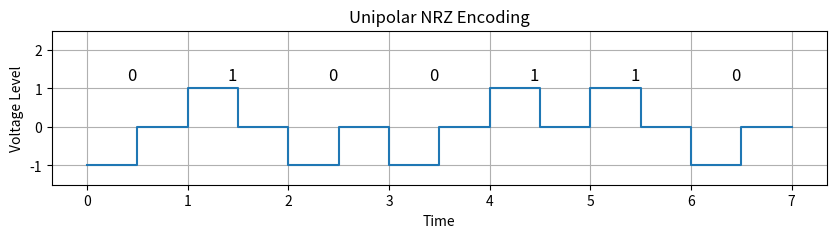

Source code (Python):
import matplotlib.pyplot as plt

def rz(data):
    time = []
    voltage = []
    t = 0
    for bit in data:
        time.extend([t, t + 0.5, t + 0.5, t + 1])
        if bit == '1':
            voltage.extend([1, 1, 0, 0])
        else:
            voltage.extend([-1, -1, 0, 0])
        t += 1
    return time, voltage


binary_data = "0100110"
time, voltage = rz(binary_data)

# Plotting
plt.figure(figsize=(10, 2))
plt.title("Unipolar NRZ Encoding")
plt.plot(time, voltage, drawstyle='steps-post')
plt.ylim(-1.5, 2.5)
plt.xlabel("Time")
plt.ylabel("Voltage Level")
plt.grid(True)

# Display binary bits on top of waveform
for i, bit in enumerate(binary_data):
    plt.text(i + 0.4, 1.2, bit, fontsize=12)

plt.show()
